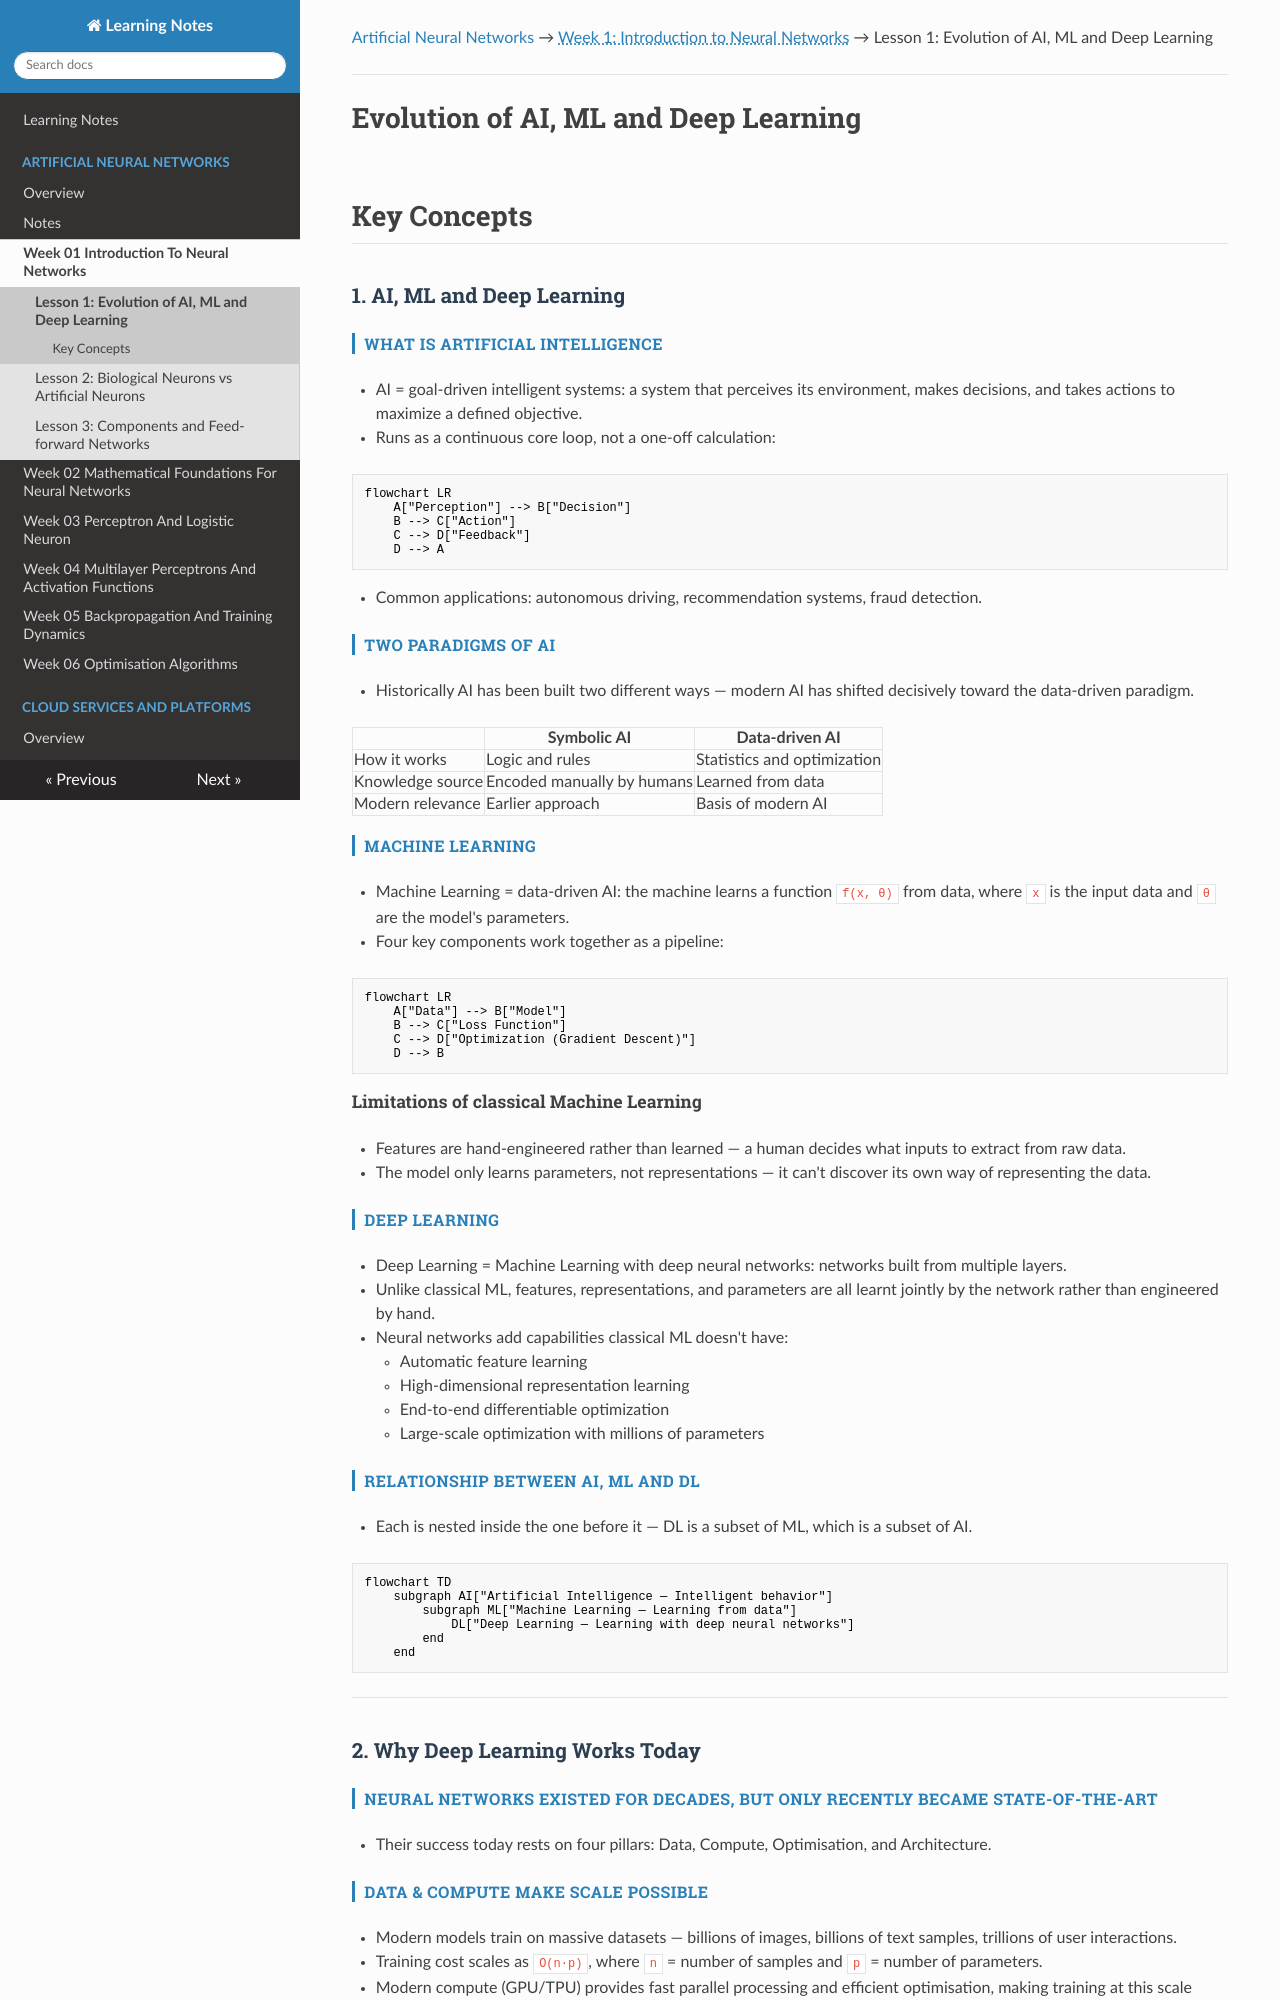

repository: renugasaraswathy/m-sc-data-science-ai · page: artificial-neural-networks/week-01-introduction-to-neural-networks/lesson-01-evolution-of-ai-ml-and-deep-learning/index.html · generator: mkdocs

---
title: "Lesson 1: Evolution of AI, ML and Deep Learning"
---

[Artificial Neural Networks](../../index.md) → <span class="week-crumb">Week 1: Introduction to Neural Networks</span> → Lesson 1: Evolution of AI, ML and Deep Learning

---

# Evolution of AI, ML and Deep Learning

## Key Concepts

### 1. AI, ML and Deep Learning

#### What is Artificial Intelligence
- AI = goal-driven intelligent systems: a system that perceives its environment, makes
  decisions, and takes actions to maximize a defined objective.
- Runs as a continuous core loop, not a one-off calculation:

```mermaid
flowchart LR
    A["Perception"] --> B["Decision"]
    B --> C["Action"]
    C --> D["Feedback"]
    D --> A
```

- Common applications: autonomous driving, recommendation systems, fraud detection.

#### Two paradigms of AI
- Historically AI has been built two different ways — modern AI has shifted decisively
  toward the data-driven paradigm.

| | Symbolic AI | Data-driven AI |
|---|---|---|
| How it works | Logic and rules | Statistics and optimization |
| Knowledge source | Encoded manually by humans | Learned from data |
| Modern relevance | Earlier approach | Basis of modern AI |

#### Machine Learning
- Machine Learning = data-driven AI: the machine learns a function `f(x, θ)` from data,
  where `x` is the input data and `θ` are the model's parameters.
- Four key components work together as a pipeline:

```mermaid
flowchart LR
    A["Data"] --> B["Model"]
    B --> C["Loss Function"]
    C --> D["Optimization (Gradient Descent)"]
    D --> B
```

##### Limitations of classical Machine Learning
- Features are hand-engineered rather than learned — a human decides what inputs to
  extract from raw data.
- The model only learns parameters, not representations — it can't discover its own
  way of representing the data.

#### Deep Learning
- Deep Learning = Machine Learning with deep neural networks: networks built from
  multiple layers.
- Unlike classical ML, features, representations, and parameters are all learnt
  jointly by the network rather than engineered by hand.
- Neural networks add capabilities classical ML doesn't have:
    - Automatic feature learning
    - High-dimensional representation learning
    - End-to-end differentiable optimization
    - Large-scale optimization with millions of parameters

#### Relationship between AI, ML and DL
- Each is nested inside the one before it — DL is a subset of ML, which is a subset
  of AI.

```mermaid
flowchart TD
    subgraph AI["Artificial Intelligence — Intelligent behavior"]
        subgraph ML["Machine Learning — Learning from data"]
            DL["Deep Learning — Learning with deep neural networks"]
        end
    end
```

---

### 2. Why Deep Learning Works Today

#### Neural networks existed for decades, but only recently became state-of-the-art
- Their success today rests on four pillars: Data, Compute, Optimisation, and
  Architecture.
